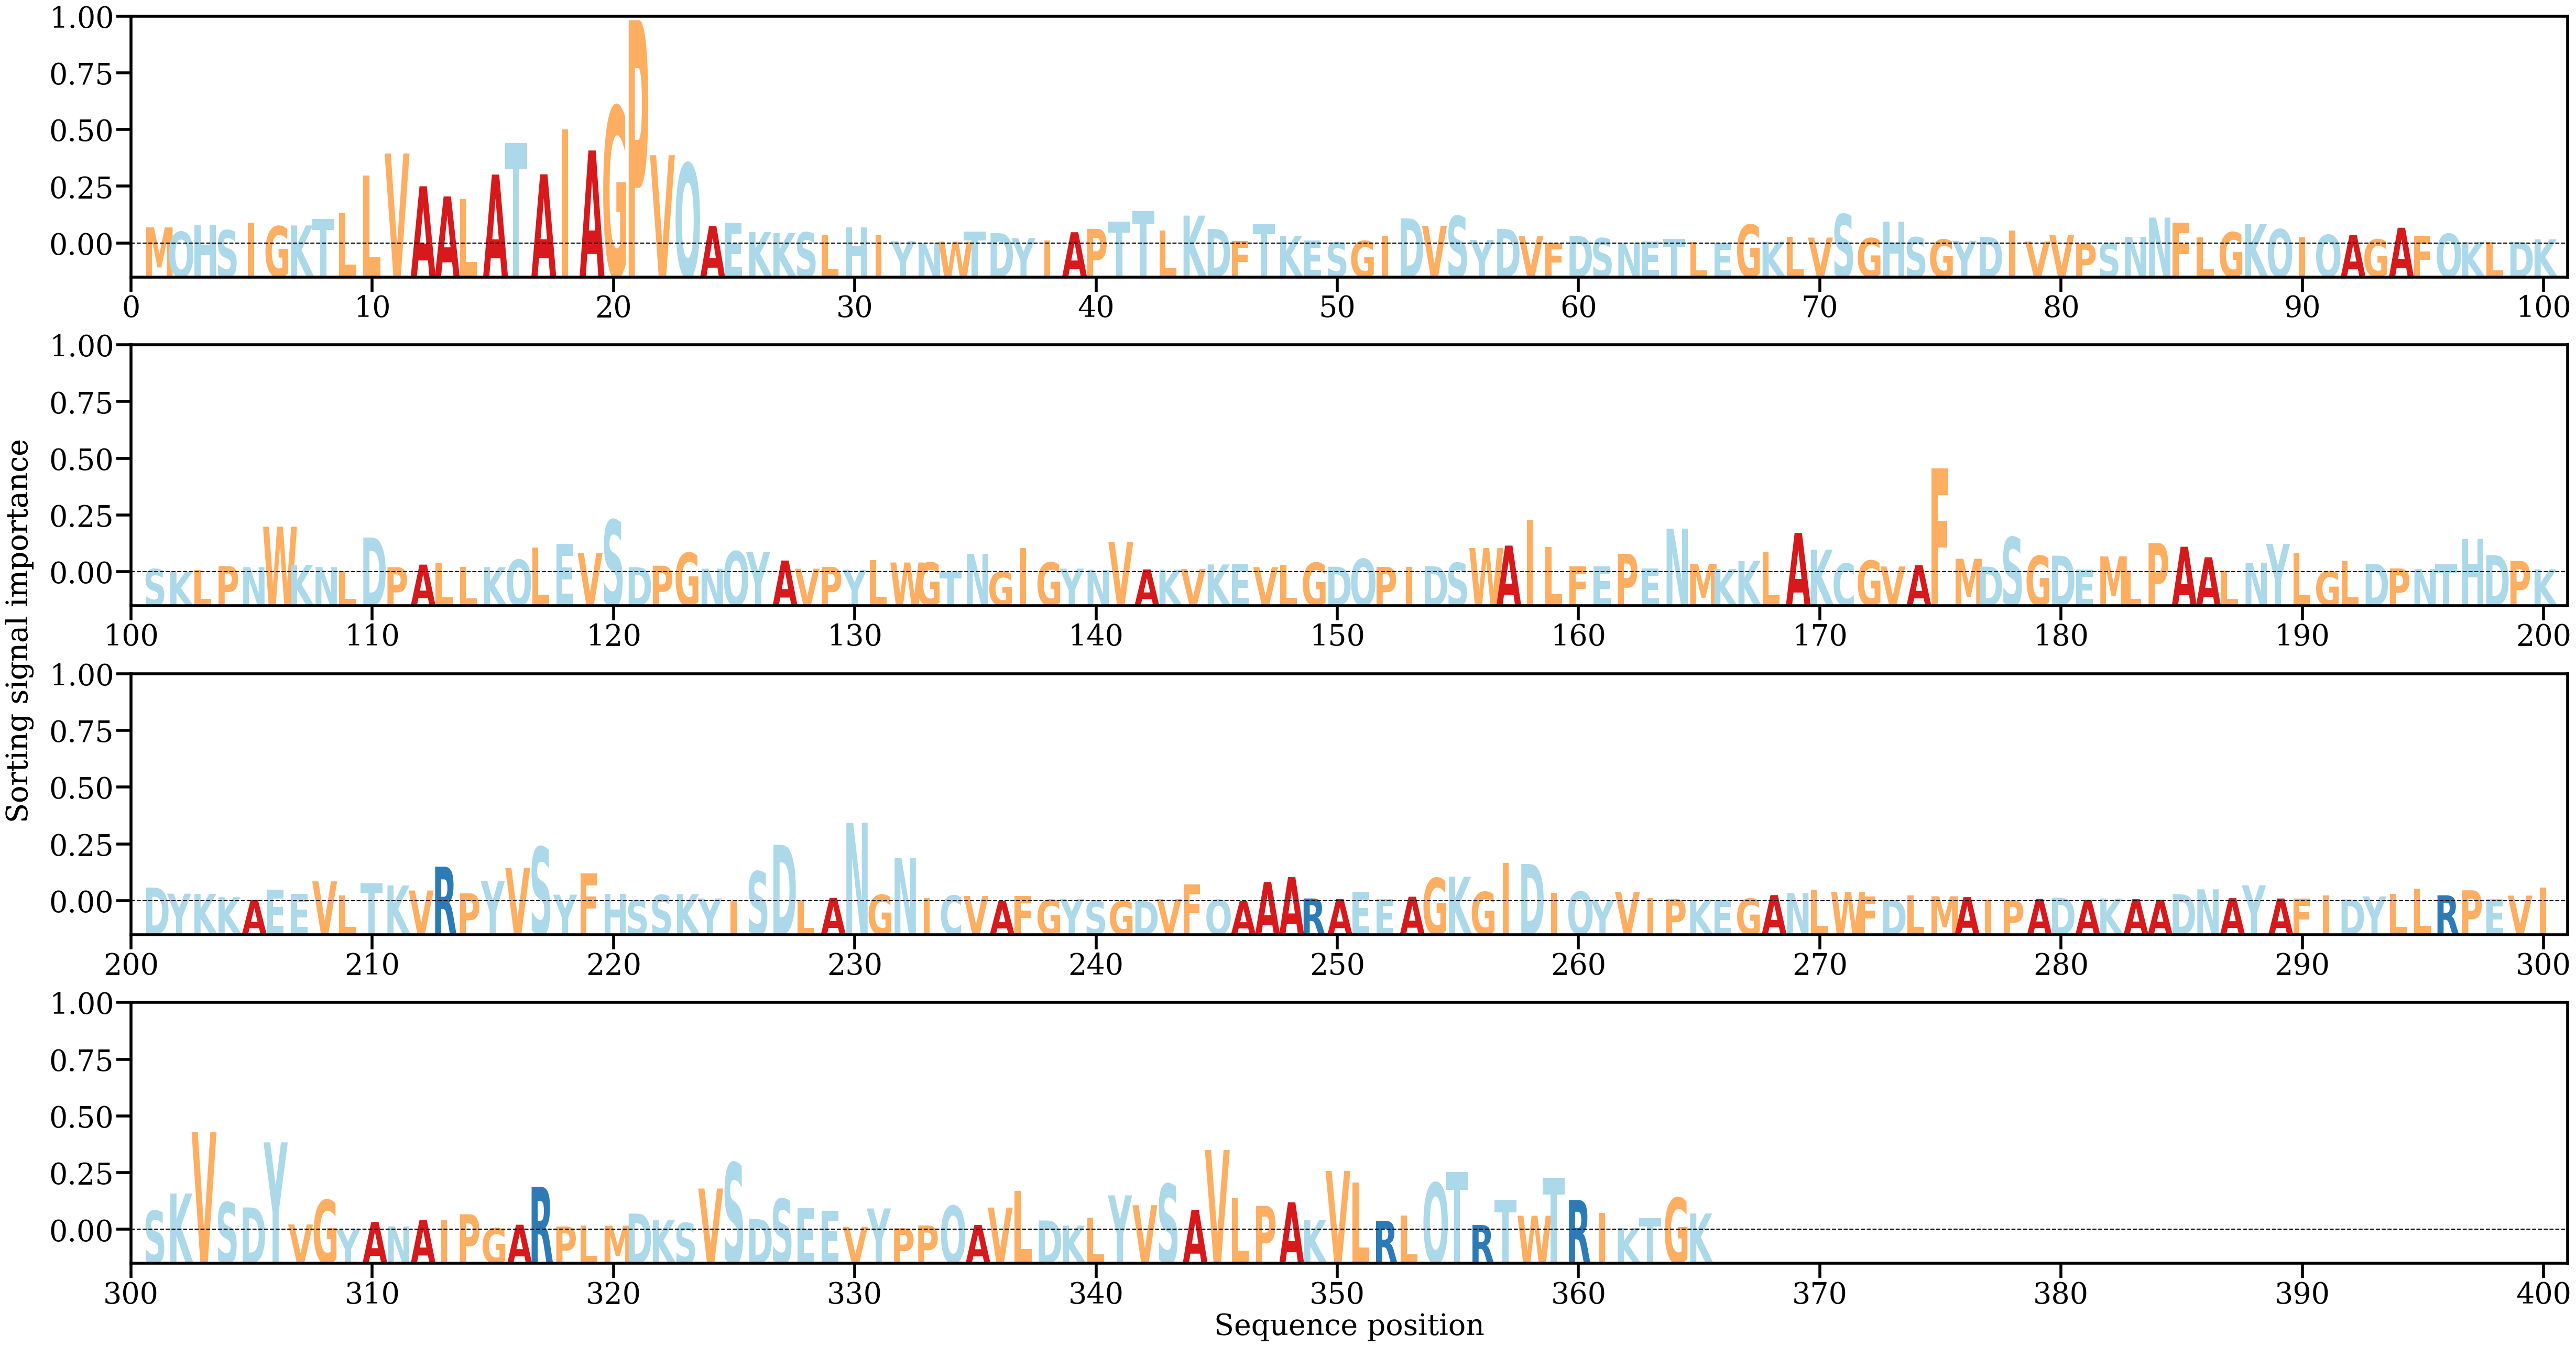

The table this chart was drawn from, first rows:
AA, Alpha
M, [0.00262676]
Q, [0.00191142]
H, [0.00297931]
S, [0.00217425]
I, [0.00335231]
G, [0.00281124]
K, [0.00294027]
T, [0.00400769]
L, [0.00495169]
L, [0.01097455]
V, [0.01453851]
A, [0.00925896]
A, [0.00761549]
L, [0.00720095]
A, [0.01113865]
T, [0.01618915]
A, [0.01117625]
I, [0.01842872]
A, [0.01502247]
G, [0.02210658]
P, [0.03604021]
V, [0.01425942]
Q, [0.01294643]
A, [0.00285893]
E, [0.0033362]
K, [0.00185936]
K, [0.00169639]
S, [0.00182981]
L, [0.0013706]
H, [0.00260856]
I, [0.00131901]
Y, [0.00039783]
N, [5.3346448e-05]
W, [0.00033705]
T, [0.0019708]
D, [0.00170271]
Y, [0.00089861]
I, [0.00051715]
A, [0.00184856]
P, [0.0023935]
T, [0.00352462]
T, [0.00523151]
L, [0.00212329]
K, [0.00451999]
D, [0.00236413]
F, [0.00043994]
T, [0.00324202]
K, [0.00126757]
E, [0.00051703]
S, [0.00023282]
G, [0.00044633]
I, [0.0013003]
D, [0.00407478]
V, [0.00289031]
S, [0.00444433]
Y, [0.00059444]
D, [0.00238057]
V, [0.00122778]
F, [0.00013382]
D, [0.00127242]
... 305 more rows
